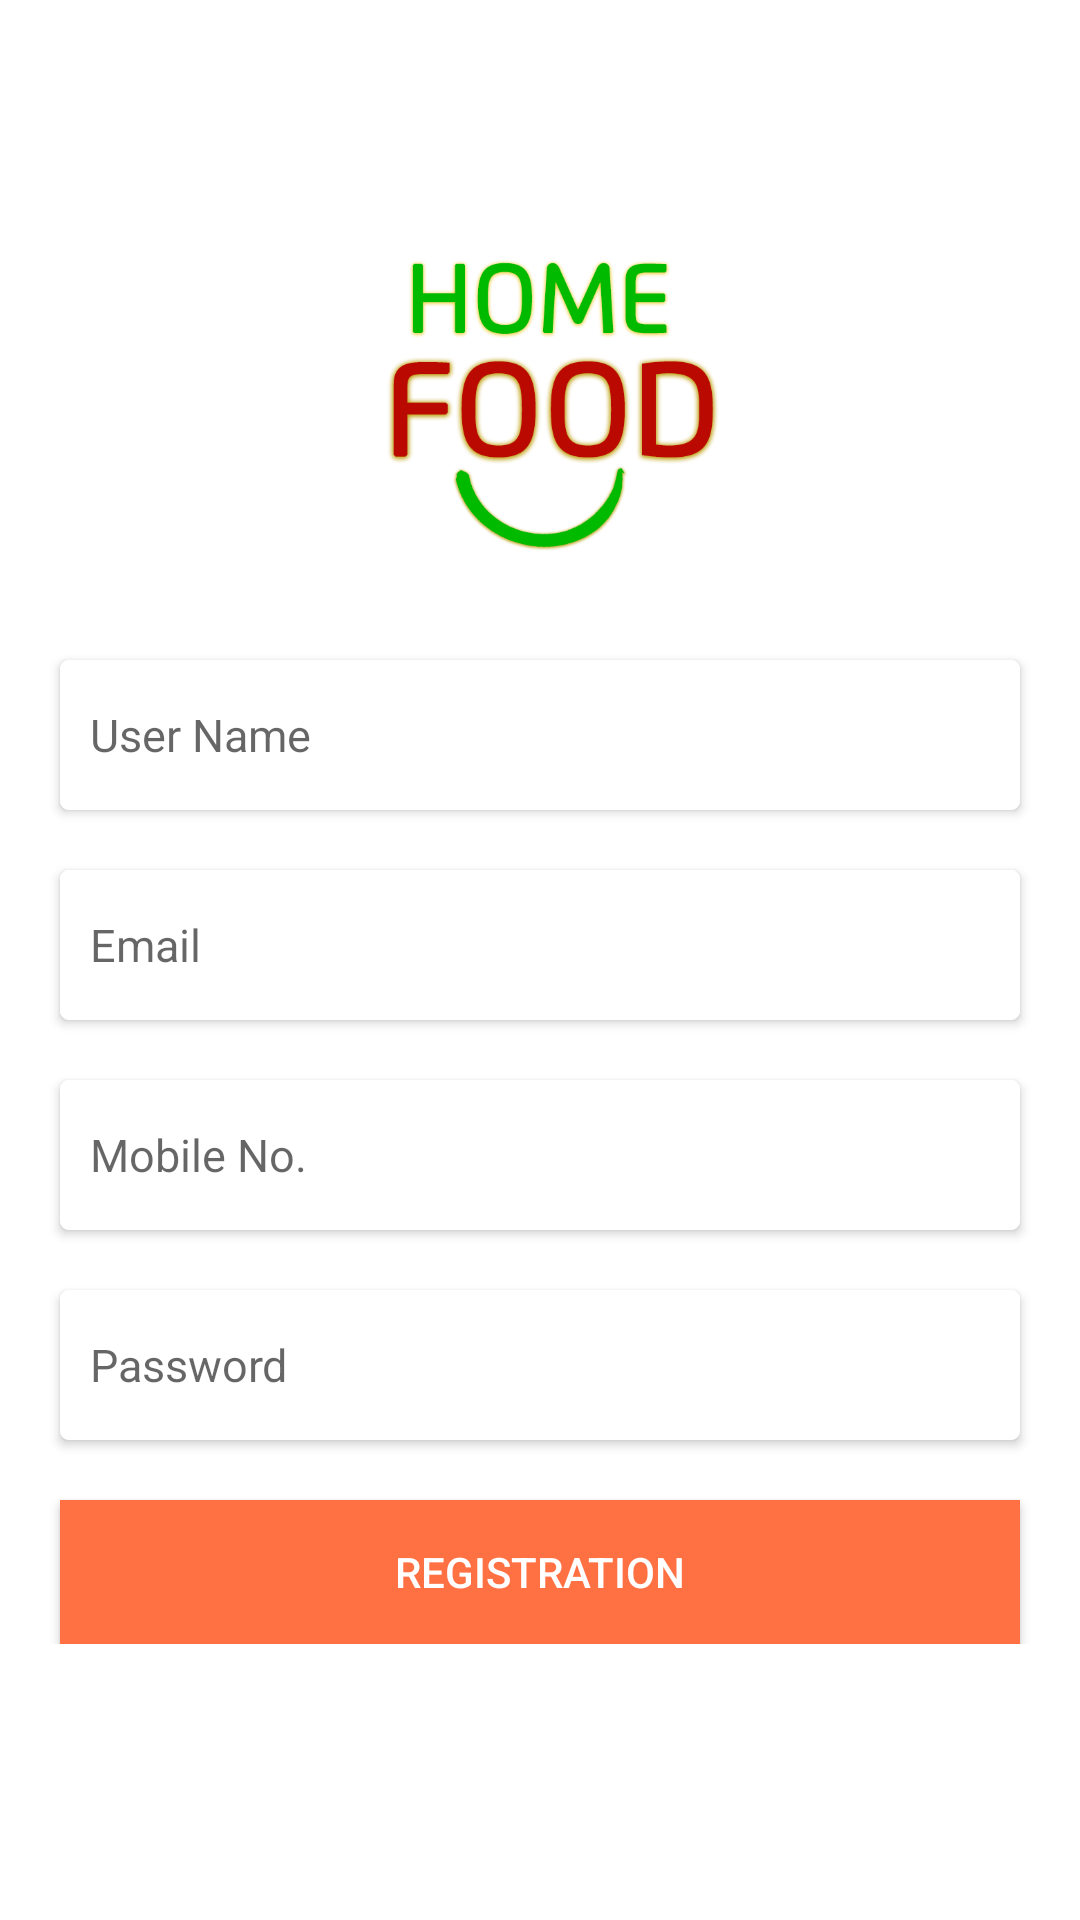

The Android layout XML behind this screen, and the referenced resources:
<!-- AndroidManifest.xml: application theme AppTheme -->
<!-- res/layout/activity_registration.xml -->
<?xml version="1.0" encoding="utf-8"?>
<ScrollView xmlns:android="http://schemas.android.com/apk/res/android"
    xmlns:tools="http://schemas.android.com/tools"
    android:layout_width="match_parent"
    android:layout_height="match_parent"
    xmlns:app="http://schemas.android.com/apk/res-auto"
    android:background="@color/white"
    android:orientation="vertical"
    tools:context="app.food.delivery.activity.RegistrationActivity">

    <LinearLayout
        android:layout_width="match_parent"
        android:layout_height="match_parent"
        android:layout_marginTop="70dp"
        android:orientation="vertical">

        <ImageView
            android:layout_width="match_parent"
            android:layout_height="130dp"
            android:src="@drawable/logo"/>

        <android.support.v7.widget.CardView
            android:layout_marginRight="20dp"
            android:layout_marginLeft="20dp"
            android:layout_width="match_parent"
            android:layout_height="50dp"
            android:layout_marginTop="20dp"
            app:cardCornerRadius="3dp">

            <EditText
                android:id="@+id/input_username"
                android:layout_width="match_parent"
                android:layout_height="match_parent"
                android:layout_gravity="center"
                android:background="#FFFF"
                android:hint="User Name"
                android:paddingLeft="10dp"
                android:textSize="15sp" />
        </android.support.v7.widget.CardView>

        <android.support.v7.widget.CardView
            android:layout_width="match_parent"
            android:layout_height="50dp"
            android:layout_marginRight="20dp"
            android:layout_marginLeft="20dp"
            android:layout_marginTop="20dp"
            app:cardCornerRadius="3dp">

            <EditText
                android:id="@+id/input_email"
                android:layout_width="match_parent"
                android:layout_height="match_parent"
                android:layout_gravity="center"
                android:inputType="textEmailAddress"
                android:background="#FFFF"
                android:editable="false"
                android:hint="Email"
                android:paddingLeft="10dp"
                android:textSize="15sp" />
        </android.support.v7.widget.CardView>

        <android.support.v7.widget.CardView
            android:layout_width="match_parent"
            android:layout_height="50dp"
            android:layout_marginRight="20dp"
            android:layout_marginLeft="20dp"
            android:layout_marginTop="20dp"
            app:cardCornerRadius="3dp">

            <EditText
                android:id="@+id/input_mobile"
                android:layout_width="match_parent"
                android:layout_height="match_parent"
                android:layout_gravity="center"
                android:inputType="number"
                android:background="#FFFF"
                android:editable="false"
                android:hint="Mobile No."
                android:paddingLeft="10dp"
                android:textSize="15sp" />
        </android.support.v7.widget.CardView>

        <android.support.v7.widget.CardView
            android:layout_width="match_parent"
            android:layout_height="50dp"
            android:layout_marginRight="20dp"
            android:layout_marginLeft="20dp"
            android:layout_marginTop="20dp"
            app:cardCornerRadius="3dp">

            <EditText
                android:id="@+id/input_password"
                android:layout_width="match_parent"
                android:layout_height="match_parent"
                android:layout_gravity="center"
                android:inputType="textPassword"
                android:background="#FFFF"
                android:editable="false"
                android:hint="Password"
                android:paddingLeft="10dp"
                android:textSize="15sp" />
        </android.support.v7.widget.CardView>


        <Button
            android:layout_marginRight="20dp"
            android:layout_marginLeft="20dp"
            android:id="@+id/btn_register"
            android:layout_width="match_parent"
            android:layout_height="wrap_content"
            android:layout_marginTop="20dp"
            android:background="@color/colorPrimaryDark"
            android:text="@string/registration"
            android:textColor="@color/white" />

    </LinearLayout>
</ScrollView>
<!-- resources referenced by this layout -->
<resources>
  <color name="colorPrimaryDark">#ff7043</color>
  <color name="white">#FFFFFF</color>
  <!-- drawable logo: png bitmap (drawable, 53221 bytes) -->
  <string name="registration">Registration</string>
  <style name="AppTheme" parent="Theme.AppCompat.Light.NoActionBar">
          
          <item name="colorPrimary">@color/colorPrimary</item>
          <item name="colorPrimaryDark">@color/colorPrimaryDark</item>
          <item name="colorAccent">@color/colorAccent</item>
      </style>
  <color name="colorPrimary">#ff5722</color>
  <color name="colorAccent">#ff7043</color>
</resources>
